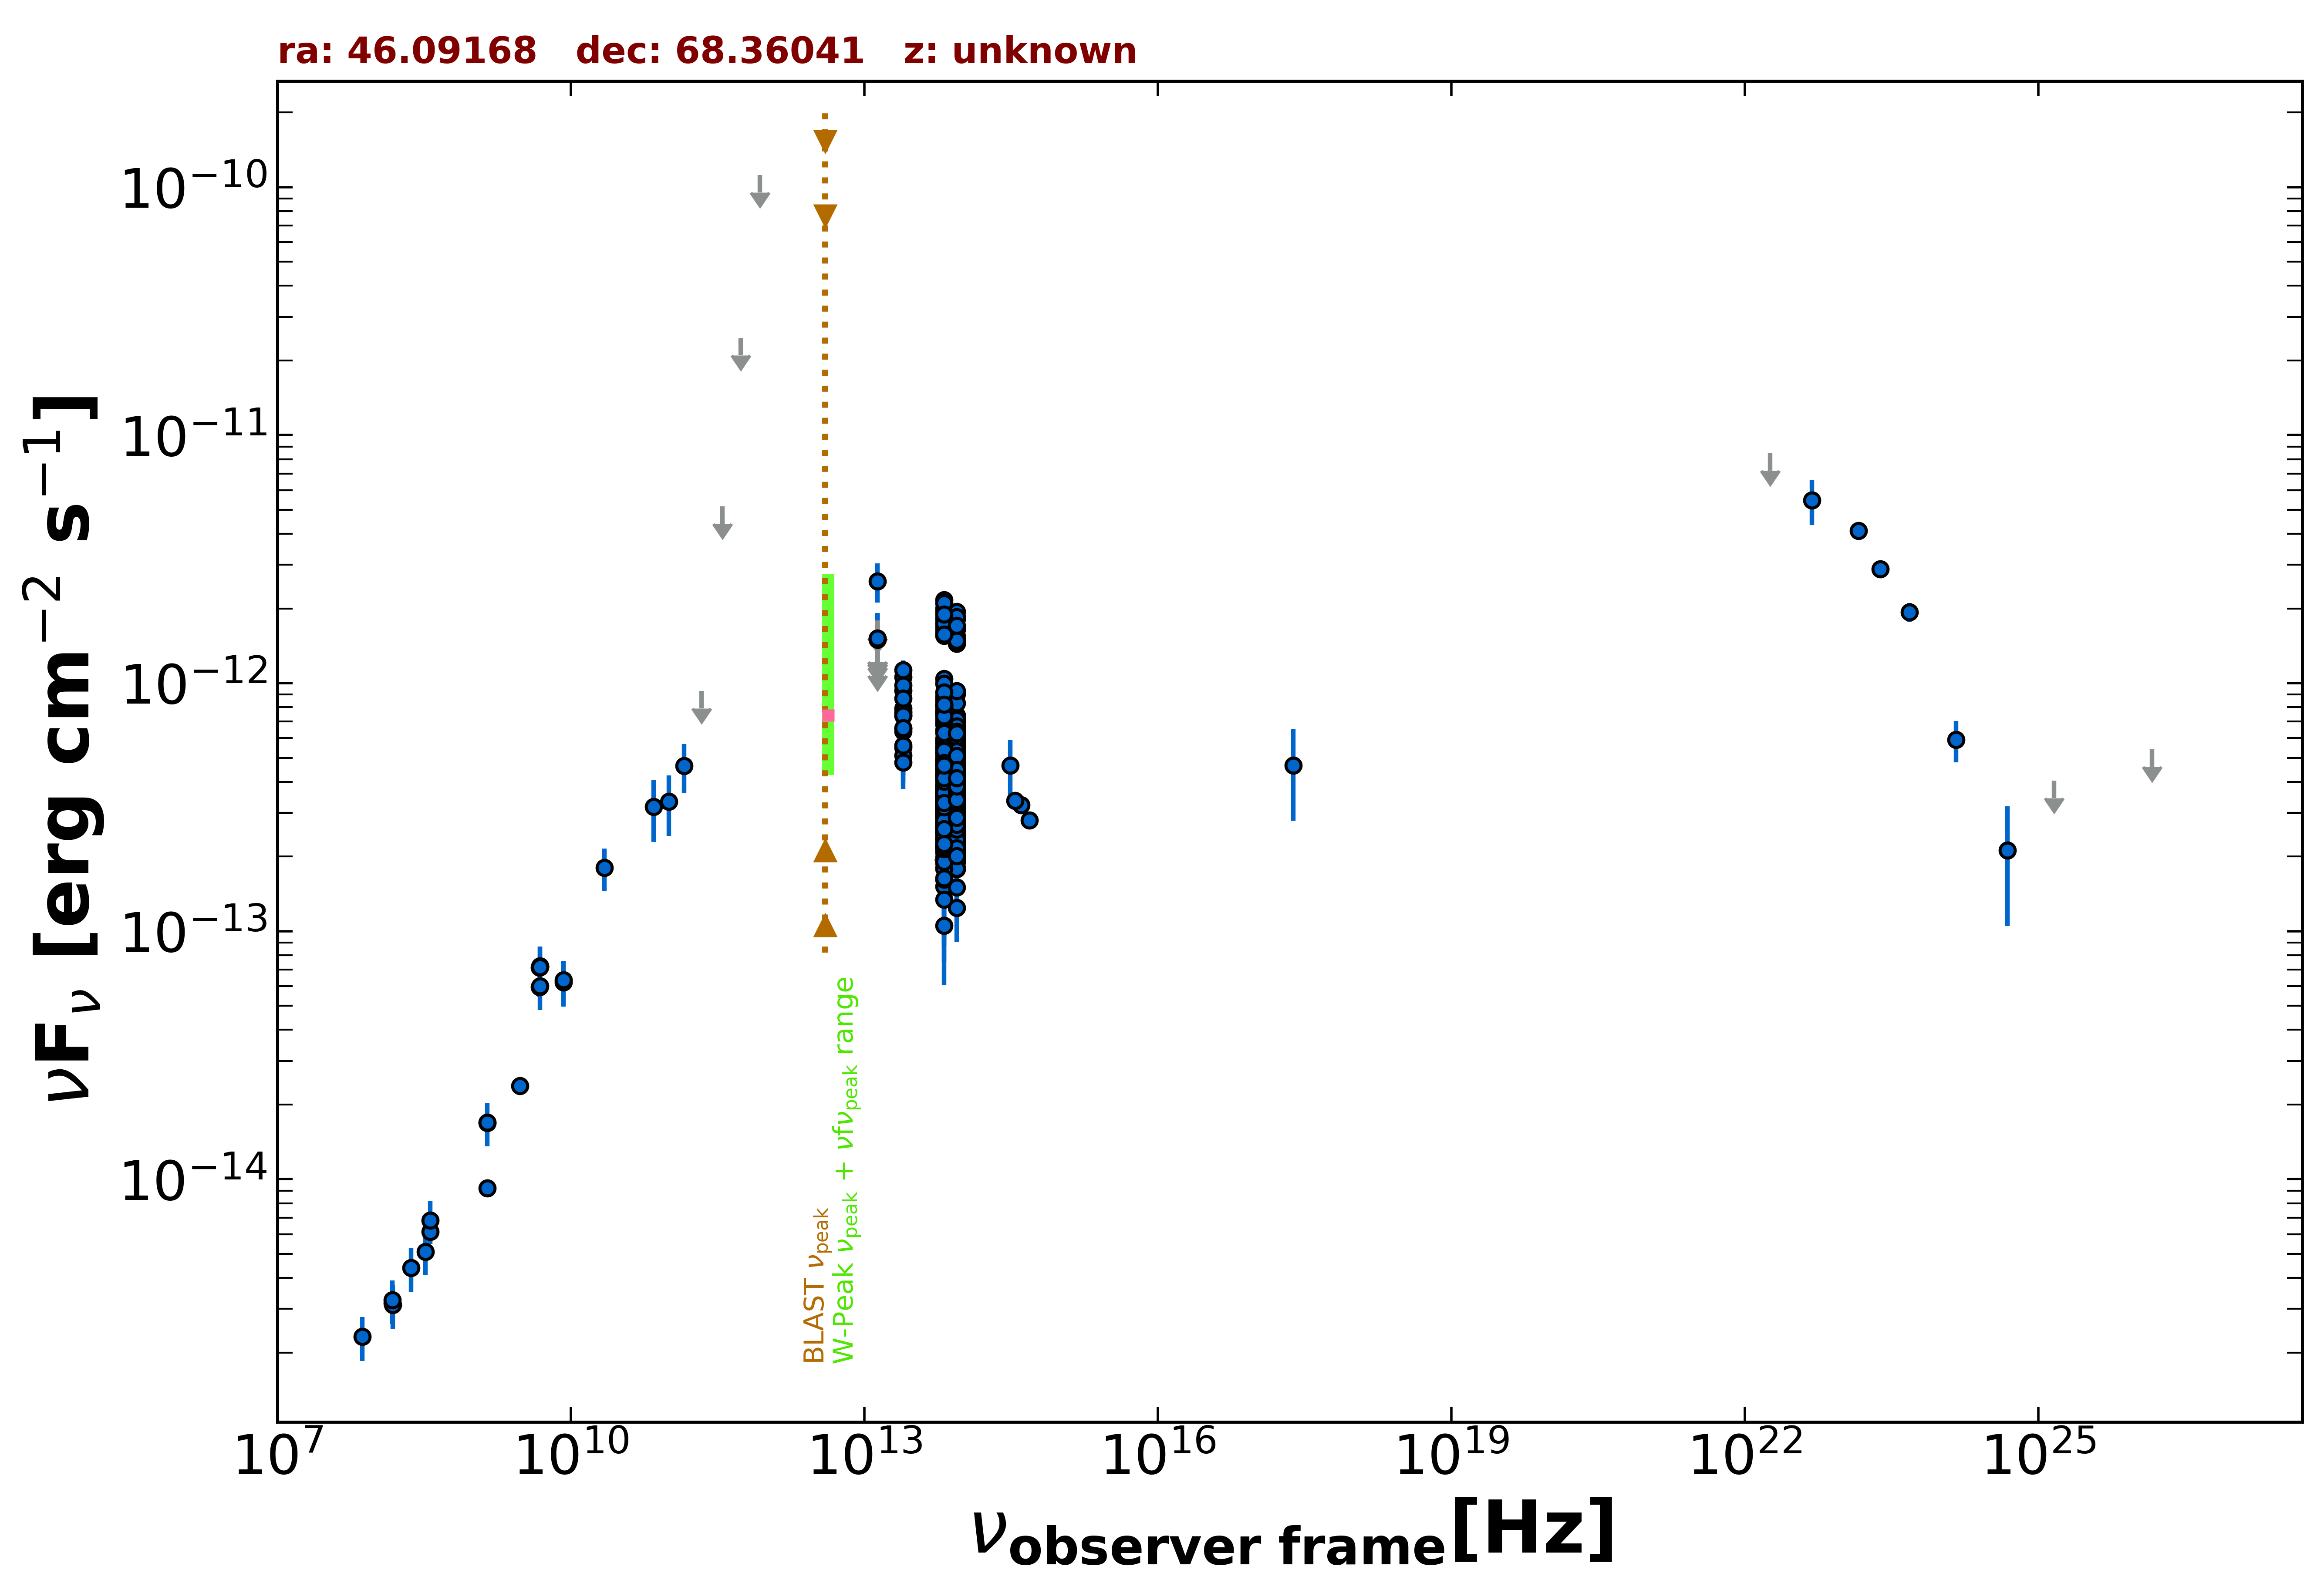

The table this chart was drawn from, first rows:
freq., flux, err_flux, MJD_start, MJD_end, flag, catalog, reference
1.400e+09, 1.690e-14, 5.950e-16, 55000, 55000, , NVSS, Condon et al. 1998  AJ  115  1693
3.000e+09, 2.380e-14, 9.500e-17, 55000, 55000, , VLASSQL, Gordon et al. 2021  ApJS  255  30
2.418e+17, 4.653e-13, 1.861e-13, 55000, 55000, , RASS, Boller et al. 2016  A&A  103  1
1.500e+08, 3.161e-15, 3.160e-16, 55000, 55000, , TGSS150, Intema et al. 2017  A&A  598  A781
4.800e+09, 5.962e-14, 5.280e-15, 55000, 55000, , GB6, Gregory et al. 1996  ApJS  103  427
4.800e+09, 7.157e-14, 6.095e-15, 55000, 55000, , GB87, Gregory et al. 1992  VizieR  VIII/14/j20…
4.850e+09, 7.188e-14, 0.000e+00, 55000, 55000, , NORTH20, White and Becker  1992  ApJS  79  331
1.400e+09, 9.212e-15, 0.000e+00, 55000, 55000, , NORTH20, White and Becker  1992  ApJS  79  331
3.650e+08, 6.150e-15, 0.000e+00, 55000, 55000, , NORTH20, White and Becker  1992  ApJS  79  331
7.000e+10, 3.173e-13, 8.870e-14, 55000, 55000, , PCNT, The Planck Collaboration 2018  A&A  619 …
1.000e+11, 3.331e-13, 9.140e-14, 55000, 55000, , PCNT, The Planck Collaboration 2018  A&A  619 …
1.430e+11, 4.642e-13, 1.048e-13, 55000, 55000, , PCNT, The Planck Collaboration 2018  A&A  619 …
2.170e+11, 9.300e-13, 0.000e+00, 55000, 55000, UL, PCNT, The Planck Collaboration 2018  A&A  619 …
3.530e+11, 5.159e-12, 0.000e+00, 55000, 55000, UL, PCNT, The Planck Collaboration 2018  A&A  619 …
5.450e+11, 2.466e-11, 0.000e+00, 55000, 55000, UL, PCNT, The Planck Collaboration 2018  A&A  619 …
8.570e+11, 1.118e-10, 0.000e+00, 55000, 55000, UL, PCNT, The Planck Collaboration 2018  A&A  619 …
8.817e+13, 4.852e-13, 2.600e-15, 55000, 55000, , UNWISE, Schlafly et al. 2019  ApJS  240  30
6.517e+13, 5.221e-13, 3.750e-15, 55000, 55000, , UNWISE, Schlafly et al. 2019  ApJS  240  30
8.817e+13, 4.898e-13, 1.310e-14, 55000, 55000, , WISE, Wright et al. 2010  AJ  140  1868
6.517e+13, 5.694e-13, 1.525e-14, 55000, 55000, , WISE, Wright et al. 2010  AJ  140  1868
2.498e+13, 7.578e-13, 3.700e-14, 55000, 55000, , WISE, Wright et al. 2010  AJ  140  1868
1.363e+13, 1.076e-12, 1.371e-13, 55000, 55000, , WISE, Wright et al. 2010  AJ  140  1868
8.817e+13, 3.668e-13, 2.570e-14, 57071, 57071, , NEOWISE, Mainzer et al. 2014  ApJ  792  30
6.517e+13, 3.534e-13, 4.240e-14, 57071, 57071, , NEOWISE, Mainzer et al. 2014  ApJ  792  30
8.817e+13, 3.290e-13, 3.190e-14, 57071, 57071, , NEOWISE, Mainzer et al. 2014  ApJ  792  30
6.517e+13, 3.463e-13, 3.610e-14, 57071, 57071, , NEOWISE, Mainzer et al. 2014  ApJ  792  30
8.817e+13, 3.778e-13, 2.575e-14, 57070, 57070, , NEOWISE, Mainzer et al. 2014  ApJ  792  30
6.517e+13, 3.450e-13, 4.015e-14, 57070, 57070, , NEOWISE, Mainzer et al. 2014  ApJ  792  30
8.817e+13, 3.458e-13, 2.615e-14, 57071, 57071, , NEOWISE, Mainzer et al. 2014  ApJ  792  30
6.517e+13, 3.265e-13, 3.830e-14, 57071, 57071, , NEOWISE, Mainzer et al. 2014  ApJ  792  30
8.817e+13, 3.471e-13, 3.295e-14, 57071, 57071, , NEOWISE, Mainzer et al. 2014  ApJ  792  30
6.517e+13, 3.313e-13, 3.730e-14, 57071, 57071, , NEOWISE, Mainzer et al. 2014  ApJ  792  30
8.817e+13, 3.792e-13, 3.810e-14, 57071, 57071, , NEOWISE, Mainzer et al. 2014  ApJ  792  30
6.517e+13, 3.434e-13, 4.220e-14, 57071, 57071, , NEOWISE, Mainzer et al. 2014  ApJ  792  30
8.817e+13, 2.752e-13, 3.025e-14, 57071, 57071, , NEOWISE, Mainzer et al. 2014  ApJ  792  30
6.517e+13, 3.721e-13, 3.500e-14, 57071, 57071, , NEOWISE, Mainzer et al. 2014  ApJ  792  30
8.817e+13, 3.330e-13, 2.610e-14, 57071, 57071, , NEOWISE, Mainzer et al. 2014  ApJ  792  30
6.517e+13, 3.660e-13, 4.085e-14, 57071, 57071, , NEOWISE, Mainzer et al. 2014  ApJ  792  30
8.817e+13, 3.931e-13, 3.810e-14, 57071, 57071, , NEOWISE, Mainzer et al. 2014  ApJ  792  30
6.517e+13, 3.616e-13, 4.440e-14, 57071, 57071, , NEOWISE, Mainzer et al. 2014  ApJ  792  30
8.817e+13, 3.621e-13, 2.735e-14, 57071, 57071, , NEOWISE, Mainzer et al. 2014  ApJ  792  30
6.517e+13, 4.249e-13, 3.880e-14, 57071, 57071, , NEOWISE, Mainzer et al. 2014  ApJ  792  30
8.817e+13, 3.920e-13, 2.745e-14, 57070, 57070, , NEOWISE, Mainzer et al. 2014  ApJ  792  30
6.517e+13, 3.660e-13, 3.440e-14, 57070, 57070, , NEOWISE, Mainzer et al. 2014  ApJ  792  30
8.817e+13, 3.873e-13, 2.605e-14, 57071, 57071, , NEOWISE, Mainzer et al. 2014  ApJ  792  30
6.517e+13, 4.914e-13, 4.575e-14, 57071, 57071, , NEOWISE, Mainzer et al. 2014  ApJ  792  30
8.817e+13, 3.595e-13, 2.585e-14, 57071, 57071, , NEOWISE, Mainzer et al. 2014  ApJ  792  30
6.517e+13, 4.031e-13, 3.755e-14, 57071, 57071, , NEOWISE, Mainzer et al. 2014  ApJ  792  30
8.817e+13, 3.401e-13, 2.505e-14, 57071, 57071, , NEOWISE, Mainzer et al. 2014  ApJ  792  30
6.517e+13, 3.292e-13, 3.550e-14, 57071, 57071, , NEOWISE, Mainzer et al. 2014  ApJ  792  30
8.817e+13, 3.006e-13, 2.715e-14, 57070, 57070, , NEOWISE, Mainzer et al. 2014  ApJ  792  30
6.517e+13, 3.489e-13, 4.610e-14, 57070, 57070, , NEOWISE, Mainzer et al. 2014  ApJ  792  30
8.817e+13, 3.001e-13, 3.240e-14, 57070, 57070, , NEOWISE, Mainzer et al. 2014  ApJ  792  30
6.517e+13, 3.397e-13, 3.450e-14, 57070, 57070, , NEOWISE, Mainzer et al. 2014  ApJ  792  30
8.817e+13, 4.435e-13, 2.655e-14, 58727, 58727, , NEOWISE, Mainzer et al. 2014  ApJ  792  30
6.517e+13, 4.065e-13, 5.105e-14, 58727, 58727, , NEOWISE, Mainzer et al. 2014  ApJ  792  30
8.817e+13, 3.516e-13, 2.660e-14, 58727, 58727, , NEOWISE, Mainzer et al. 2014  ApJ  792  30
6.517e+13, 3.115e-13, 3.825e-14, 58727, 58727, , NEOWISE, Mainzer et al. 2014  ApJ  792  30
8.817e+13, 3.581e-13, 2.610e-14, 58727, 58727, , NEOWISE, Mainzer et al. 2014  ApJ  792  30
6.517e+13, 4.069e-13, 4.055e-14, 58727, 58727, , NEOWISE, Mainzer et al. 2014  ApJ  792  30
... 765 more rows
